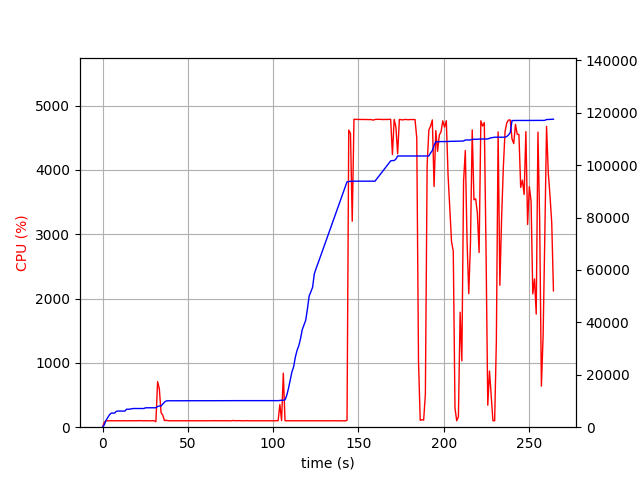

The data file committed next to this chart (first rows):
elapsed_time, nproc, cpu, mem_real, mem_virtual
4.124641418457031e-05, 1, 0.0, 8.914, 3186
1.006, 1, 75.5, 860.9, 2584
2.014, 1, 99.2, 2613, 4944
3.022, 1, 100.3, 3689, 6680
4.03, 1, 100.2, 4691, 8578
5.037, 1, 101.2, 5367, 8578
6.045, 1, 99.2, 5371, 8578
7.053, 1, 101.2, 5389, 8578
8.062, 1, 99.1, 6051, 10738
9.069, 1, 101.3, 6159, 10738
10.08, 1, 100.2, 6159, 10738
11.08, 1, 99.3, 6159, 10738
12.09, 1, 101.3, 6159, 10738
13.1, 1, 99.9, 6159, 10738
14.11, 1, 100.0, 6865, 10738
15.12, 1, 100.0, 6865, 10738
16.13, 1, 101.0, 6867, 10738
17.14, 1, 100.1, 7069, 10738
18.15, 1, 100.1, 7133, 10738
19.16, 1, 99.0, 7135, 10750
20.17, 1, 100.9, 7135, 10750
21.18, 1, 101.1, 7135, 10750
22.19, 1, 101.9, 7135, 10750
23.2, 1, 100.1, 7135, 10750
24.21, 1, 99.1, 7135, 10750
25.22, 1, 102.0, 7401, 10750
26.23, 1, 99.0, 7401, 10750
27.24, 1, 101.0, 7401, 10750
28.25, 1, 99.1, 7401, 10750
29.26, 1, 101.0, 7401, 10750
30.27, 1, 100.1, 7401, 10750
31.28, 2, 86.2, 7419, 13944
32.29, 1, 709.1, 7911, 14562
33.3, 1, 596.5, 8091, 14778
34.31, 1, 227.7, 8097, 14792
35.32, 1, 185.0, 8857, 15590
36.33, 1, 101.0, 9581, 16286
37.34, 1, 109.0, 10027, 16990
38.35, 1, 100.0, 10083, 16990
39.36, 1, 100.0, 10083, 16990
40.37, 1, 100.0, 10083, 16990
41.38, 1, 100.1, 10087, 16990
42.39, 1, 100.0, 10087, 16990
43.4, 1, 100.1, 10087, 16990
44.41, 1, 100.1, 10087, 16990
45.41, 1, 100.1, 10087, 16990
46.42, 1, 101.1, 10087, 16990
47.43, 1, 100.1, 10087, 16990
48.44, 1, 100.1, 10097, 16990
49.45, 1, 100.1, 10097, 16990
50.46, 1, 100.0, 10097, 16990
51.47, 1, 100.1, 10097, 16990
52.48, 1, 100.1, 10097, 16990
53.49, 1, 101.0, 10097, 16990
54.5, 1, 100.0, 10097, 16990
55.51, 1, 100.1, 10097, 16990
56.52, 1, 100.0, 10097, 16990
57.53, 1, 100.1, 10097, 16990
58.54, 1, 100.1, 10097, 16990
59.55, 1, 101.0, 10097, 16990
... 202 more rows
